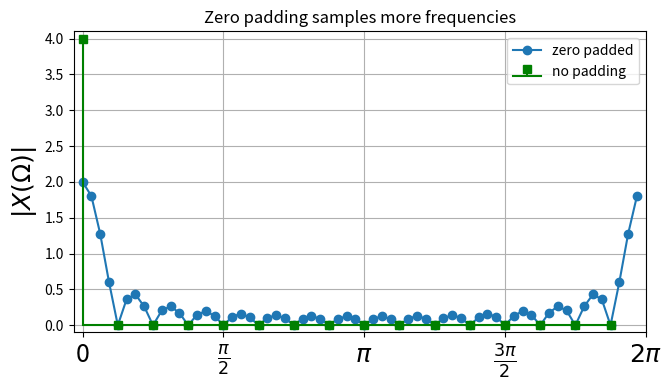

This chart was generated by the following Python code:
from __future__ import  division
import numpy as np
import matplotlib.pyplot as plt

def dftmatrix(Nfft=32,N=None):
    'construct DFT matrix'
    k= np.arange(Nfft)
    if N is None: N = Nfft
    n = np.arange(N)
    U = np.matrix(np.exp(1j* 2*np.pi/Nfft *k*n[:,None])) # use numpy broadcasting to create matrix
    return U/np.sqrt(Nfft)

U = dftmatrix(64,16)
x = np.ones((16,1))
X = U.H*x

fig,ax= plt.subplots()
fig.set_size_inches((8,4))

ax.set_aspect(0.8)
ax.grid()
ax.plot(np.arange(0,64)*2*np.pi/64.,abs(X),'o-',label='zero padded')
ax.stem(np.arange(0,16)*2*np.pi/16.,abs(dftmatrix(16).H*x),
        markerfmt='gs', basefmt='g-',linefmt='g-',
        label='no padding')
ax.set_ylabel(r'$|X(\Omega)|$',fontsize=18)
ax.set_xticks([0, np.pi/2., np.pi, 3*np.pi/2,2*np.pi])
ax.axis([-.1, 2*np.pi,-.1,4.1])
ax.legend(loc=0)
ax.set_xticklabels(['0',r'$\frac{\pi}{2}$', r'$\pi$',r'$\frac{3\pi}{2}$', r'$2\pi$'],
                   fontsize=18);
ax.set_title('Zero padding samples more frequencies');

plt.tight_layout()
plt.show()